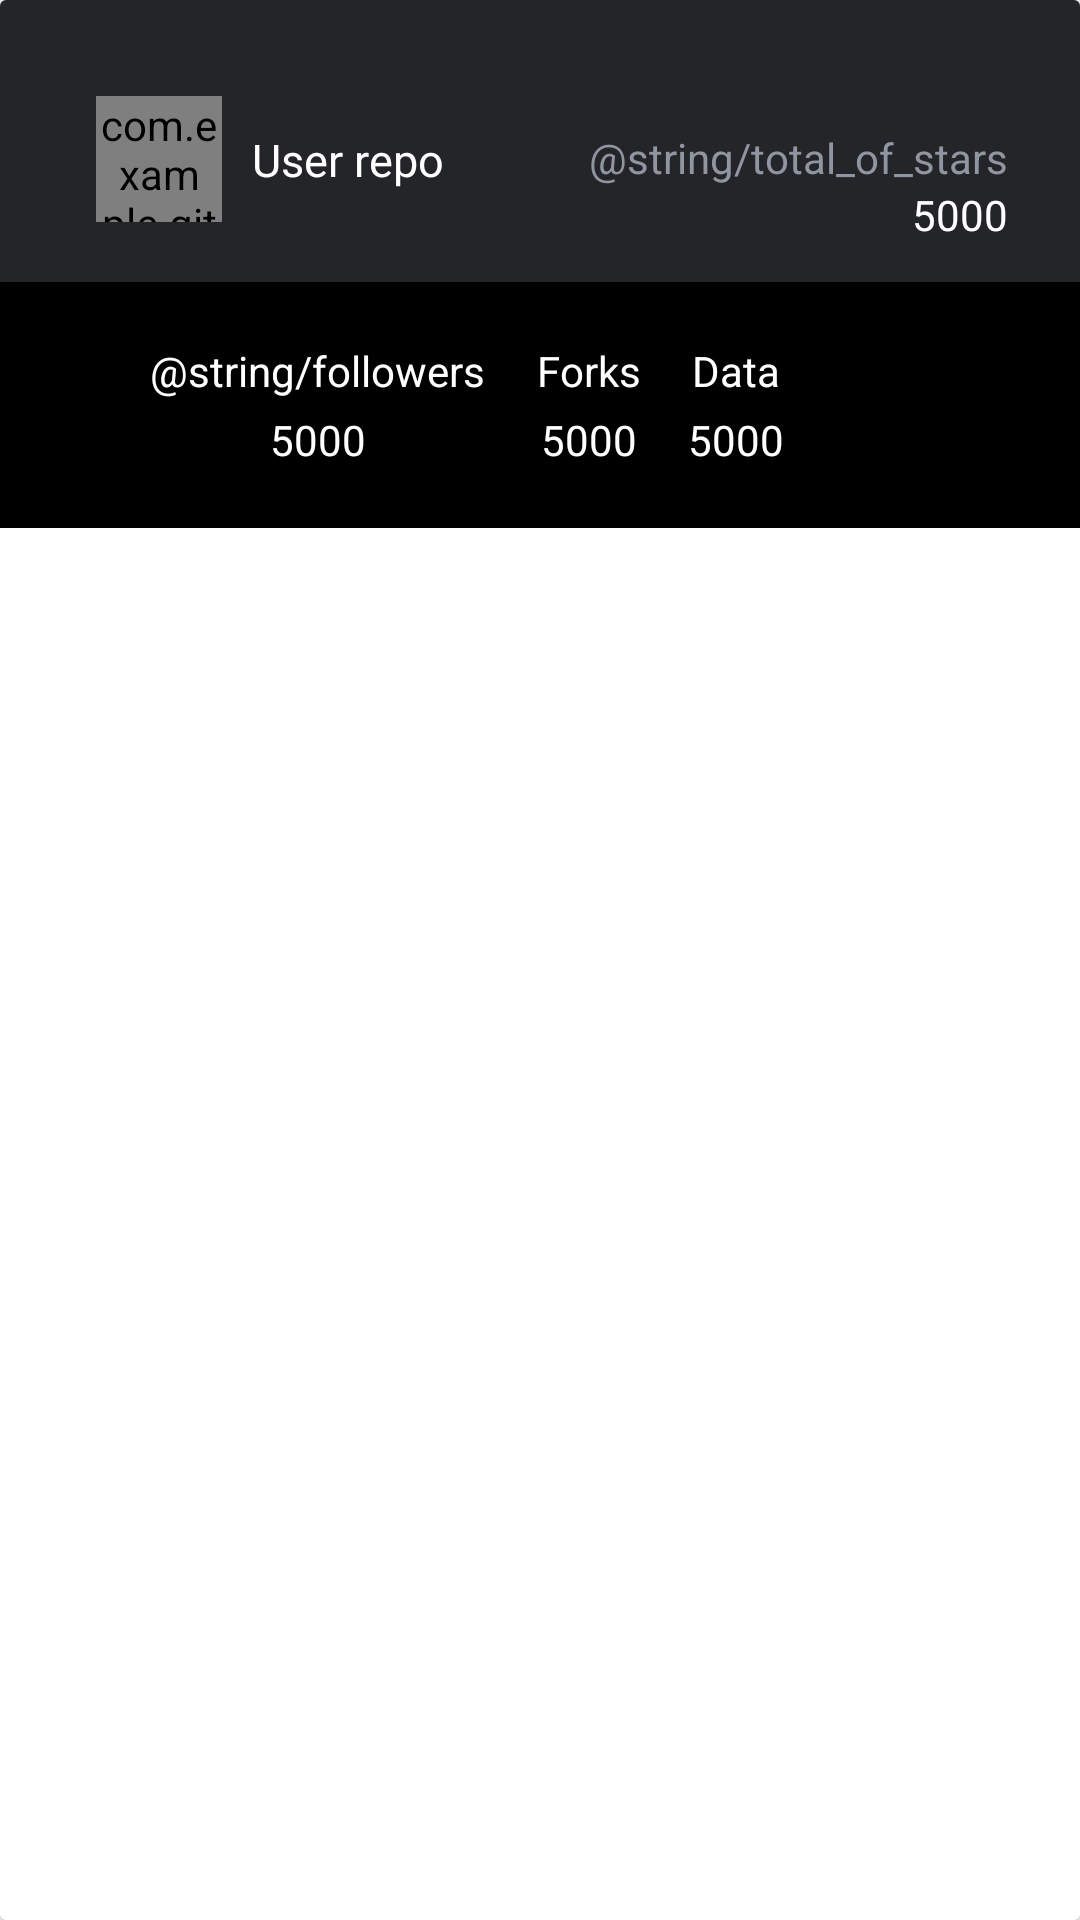

Produce the Android XML layout that renders to this screen, including the resource entries it uses.
<!-- AndroidManifest.xml: application theme AppTheme -->
<!-- res/layout/users_layout.xml -->
<?xml version="1.0" encoding="utf-8"?>
<androidx.cardview.widget.CardView xmlns:android="http://schemas.android.com/apk/res/android"
    xmlns:app="http://schemas.android.com/apk/res-auto"
    android:id="@+id/cardItem"
    android:layout_width="match_parent"
    android:layout_height="wrap_content"
    android:layout_margin="@dimen/dimens2dp">

    <androidx.constraintlayout.widget.ConstraintLayout
        android:layout_width="match_parent"
        android:layout_height="wrap_content"
        android:background="@color/black_issue">


        <com.example.githubapitest.ui.custom.CustomImageView
            android:id="@+id/cardImage"
            android:layout_width="@dimen/dimens42dp"
            android:layout_height="@dimen/dimens42dp"
            android:layout_marginStart="@dimen/dimens32dp"
            android:layout_marginTop="@dimen/dimens32dp"
            app:layout_constraintStart_toStartOf="parent"
            app:layout_constraintTop_toTopOf="parent"
            android:layout_marginLeft="@dimen/dimens32dp" />

        <TextView
            android:id="@+id/userName"
            android:layout_width="wrap_content"
            android:layout_height="wrap_content"
            android:layout_below="@id/cardImage"
            android:layout_centerHorizontal="true"
            android:layout_marginStart="@dimen/dimens10dp"
            android:maxLength="19"
            android:text="@string/user_repo"
            android:textColor="@color/White"
            android:textSize="@dimen/dimens15sp"
            app:layout_constraintBottom_toBottomOf="@id/cardImage"
            app:layout_constraintStart_toEndOf="@id/cardImage"
            app:layout_constraintTop_toTopOf="@id/cardImage"
            android:layout_marginLeft="@dimen/dimens10dp" />

        <TextView
            android:id="@+id/starsText"
            android:layout_width="wrap_content"
            android:layout_height="wrap_content"
            android:layout_below="@id/userName"
            android:layout_centerHorizontal="true"
            android:layout_marginEnd="24dp"
            android:gravity="center"
            android:text="@string/total_of_stars"
            android:textColor="@color/gray"
            app:layout_constraintEnd_toEndOf="parent"
            app:layout_constraintTop_toTopOf="@id/userName"
            android:layout_marginRight="@dimen/dimens24dp" />

        <TextView
            android:id="@+id/starValue"
            android:layout_width="wrap_content"
            android:layout_height="wrap_content"
            android:layout_below="@id/userName"
            android:layout_centerHorizontal="true"
            android:gravity="center"
            android:text="@string/_5000"
            android:textColor="@color/White"
            app:layout_constraintEnd_toEndOf="@id/starsText"
            app:layout_constraintTop_toBottomOf="@id/starsText" />

        <androidx.constraintlayout.widget.ConstraintLayout
            android:layout_width="match_parent"
            android:layout_height="wrap_content"
            android:layout_marginTop="@dimen/dimens20dp"
            android:background="@color/Black"
            app:layout_constraintBottom_toBottomOf="parent"
            app:layout_constraintEnd_toEndOf="parent"
            app:layout_constraintStart_toStartOf="parent"
            app:layout_constraintTop_toBottomOf="@id/cardImage">

            <TextView
                android:id="@+id/DataText"
                android:layout_width="wrap_content"
                android:layout_height="wrap_content"
                android:layout_marginTop="@dimen/dimens20dp"
                android:layout_marginEnd="@dimen/dimens100dp"
                android:text="@string/data"
                android:textColor="@color/White"
                app:layout_constraintEnd_toEndOf="parent"
                app:layout_constraintStart_toEndOf="@id/forksText"
                app:layout_constraintTop_toTopOf="parent"
                android:layout_marginRight="@dimen/dimens100dp" />

            <TextView
                android:id="@+id/DataValue"
                android:layout_width="wrap_content"
                android:layout_height="wrap_content"
                android:layout_marginTop="@dimen/dimens4dp"
                android:layout_marginBottom="@dimen/dimens20dp"
                android:text="@string/_5000"
                android:textColor="@color/White"
                app:layout_constraintBottom_toBottomOf="parent"
                app:layout_constraintEnd_toEndOf="@id/DataText"
                app:layout_constraintStart_toStartOf="@id/DataText"
                app:layout_constraintTop_toBottomOf="@id/DataText" />

            <TextView
                android:id="@+id/forksText"
                android:layout_width="wrap_content"
                android:layout_height="wrap_content"
                android:layout_marginTop="@dimen/dimens20dp"
                android:text="@string/forks"
                android:textColor="@color/White"
                app:layout_constraintEnd_toStartOf="@id/DataText"
                app:layout_constraintStart_toEndOf="@id/followersText"
                app:layout_constraintTop_toTopOf="parent" />

            <TextView
                android:id="@+id/forksValue"
                android:layout_width="wrap_content"
                android:layout_height="wrap_content"
                android:layout_marginTop="@dimen/dimens4dp"
                android:layout_marginBottom="@dimen/dimens20dp"
                android:text="@string/_5000"
                android:textColor="@color/White"
                app:layout_constraintBottom_toBottomOf="parent"
                app:layout_constraintEnd_toEndOf="@id/forksText"
                app:layout_constraintStart_toStartOf="@id/forksText"
                app:layout_constraintTop_toBottomOf="@id/forksText" />

            <TextView
                android:id="@+id/followersText"
                android:layout_width="wrap_content"
                android:layout_height="wrap_content"
                android:layout_marginStart="@dimen/dimens50dp"
                android:layout_marginTop="@dimen/dimens20dp"
                android:text="@string/followers"
                android:textColor="@color/White"
                app:layout_constraintEnd_toStartOf="@id/forksText"
                app:layout_constraintHorizontal_chainStyle="spread_inside"
                app:layout_constraintStart_toStartOf="parent"
                app:layout_constraintTop_toTopOf="parent"
                android:layout_marginLeft="@dimen/dimens50dp" />

            <TextView
                android:id="@+id/followersValue"
                android:layout_width="wrap_content"
                android:layout_height="wrap_content"
                android:layout_marginTop="@dimen/dimens4dp"
                android:layout_marginBottom="@dimen/dimens20dp"
                android:text="@string/_5000"
                android:textColor="@color/White"
                app:layout_constraintBottom_toBottomOf="parent"
                app:layout_constraintEnd_toEndOf="@id/followersText"
                app:layout_constraintStart_toStartOf="@id/followersText"
                app:layout_constraintTop_toBottomOf="@id/followersText" />


        </androidx.constraintlayout.widget.ConstraintLayout>

    </androidx.constraintlayout.widget.ConstraintLayout>

</androidx.cardview.widget.CardView>
<!-- resources referenced by this layout -->
<resources>
  <color name="Black">#000000</color>
  <color name="White">#FFFFFF</color>
  <color name="black_issue">#242528</color>
  <color name="gray">#8F95A1</color>
  <dimen name="dimens100dp">100dp</dimen>
  <dimen name="dimens10dp">10dp</dimen>
  <dimen name="dimens15sp">15sp</dimen>
  <dimen name="dimens20dp">20dp</dimen>
  <dimen name="dimens24dp">24dp</dimen>
  <dimen name="dimens2dp">2dp</dimen>
  <dimen name="dimens32dp">32dp</dimen>
  <dimen name="dimens42dp">42dp</dimen>
  <dimen name="dimens4dp">4dp</dimen>
  <dimen name="dimens50dp">50dp</dimen>
  <string name="_5000">5000</string>
  <string name="data">Data</string>
  <string name="forks">Forks</string>
  <string name="user_repo">User repo</string>
  <style name="AppTheme" parent="Theme.MaterialComponents.Light.NoActionBar">
          
          <item name="colorPrimary">@color/Black</item>
          <item name="colorPrimaryDark">@color/Black</item>
          <item name="colorAccent">@color/DarkCyan</item>
      </style>
  <color name="DarkCyan">#008B8B</color>
</resources>
